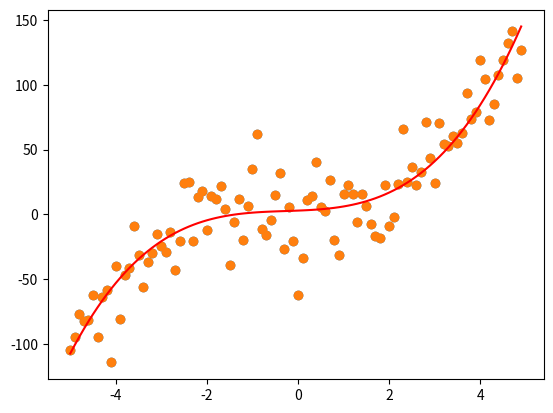

Source code (Python):
# Import required libraries:
import numpy as np
import matplotlib.pyplot as plt

# Generate datapoints:
x = np.arange(-5, 5, 0.1)
y_noise = 20 * np.random.normal(size=len(x))
y = 1 * (x ** 3) + 1 * (x ** 2) + 1 * x + 3 + y_noise
plt.scatter(x, y)
plt.show()

# Make polynomial data:
x1 = x
x2 = np.power(x1, 2)
x3 = np.power(x1, 3)

# Reshaping data:
n = 100
x1_new = np.reshape(x1, (n, 1))
x2_new = np.reshape(x2, (n, 1))
x3_new = np.reshape(x3, (n, 1))

# First column of matrix X:
x_bias = np.ones((n, 1))

# Form the complete x matrix:
x_new = np.append(x_bias, x1_new, axis=1)
x_new = np.append(x_new, x2_new, axis=1)
x_new = np.append(x_new, x3_new, axis=1)

# Finding transpose:
x_new_transpose = np.transpose(x_new)

# Finding dot product of original and transposed matrix :
x_new_transpose_dot_x_new = x_new_transpose.dot(x_new)

# Finding Inverse:
temp_1 = np.linalg.inv(x_new_transpose_dot_x_new)  # Finding the dot product of transposed x and y :
temp_2 = x_new_transpose.dot(y)

# Finding coefficients:
theta = temp_1.dot(temp_2)
print(theta)

# Store coefficient values in different variables:
beta_0 = theta[0]
beta_1 = theta[1]
beta_2 = theta[2]
beta_3 = theta[3]

# Plot the polynomial curve:
plt.scatter(x, y)
plt.plot(x, beta_0 + beta_1 * x1 + beta_2 * x2 + beta_3 * x3, c="red")
plt.show()

# Prediction function:
def prediction(x1, x2, x3, beta_0, beta_1, beta_2, beta_3):
    y_pred = beta_0 + beta_1 * x1 + beta_2 * x2 + beta_3 * x3
    return y_pred

# Making predictions:
pred = prediction(x1, x2, x3, beta_0, beta_1, beta_2, beta_3)

# Calculate accuracy of model:
def err(y_pred, y):
    var = (y - y_pred)
    var = var * var
    n = len(var)
    MSE = var.sum()
    MSE = MSE / n

    return MSE

# Calculating the error:
error = err(pred, y)
print(error)